Dataset: dataset (GitHub, luizcarlosjj/Agrovision). Classes: frog eye, healthy, soybean leaf, target spot.

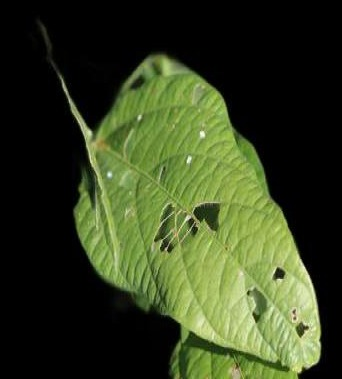
Label: soybean leaf

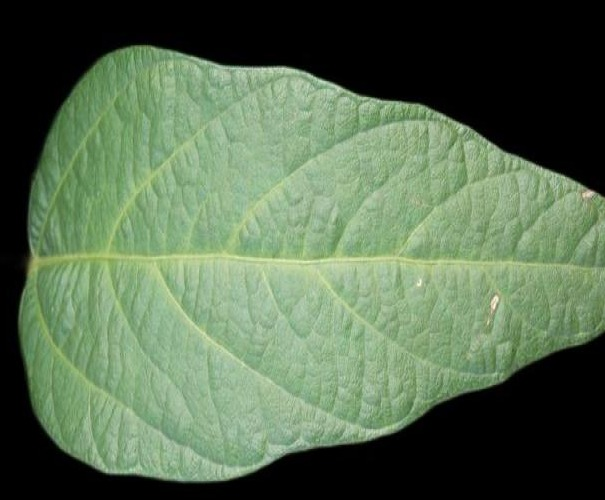
Label: healthy

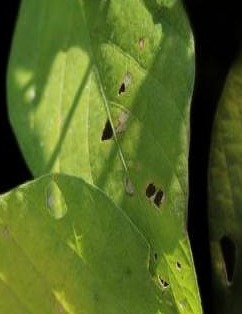
Label: healthy

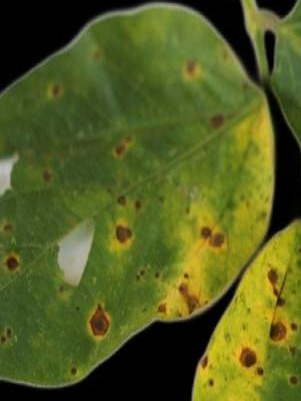
Label: soybean leaf

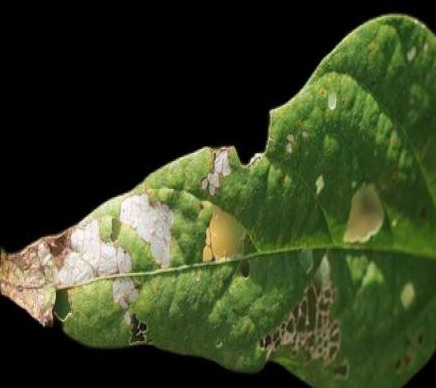
Label: healthy

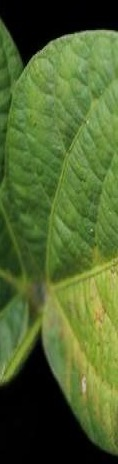
Label: soybean leaf
